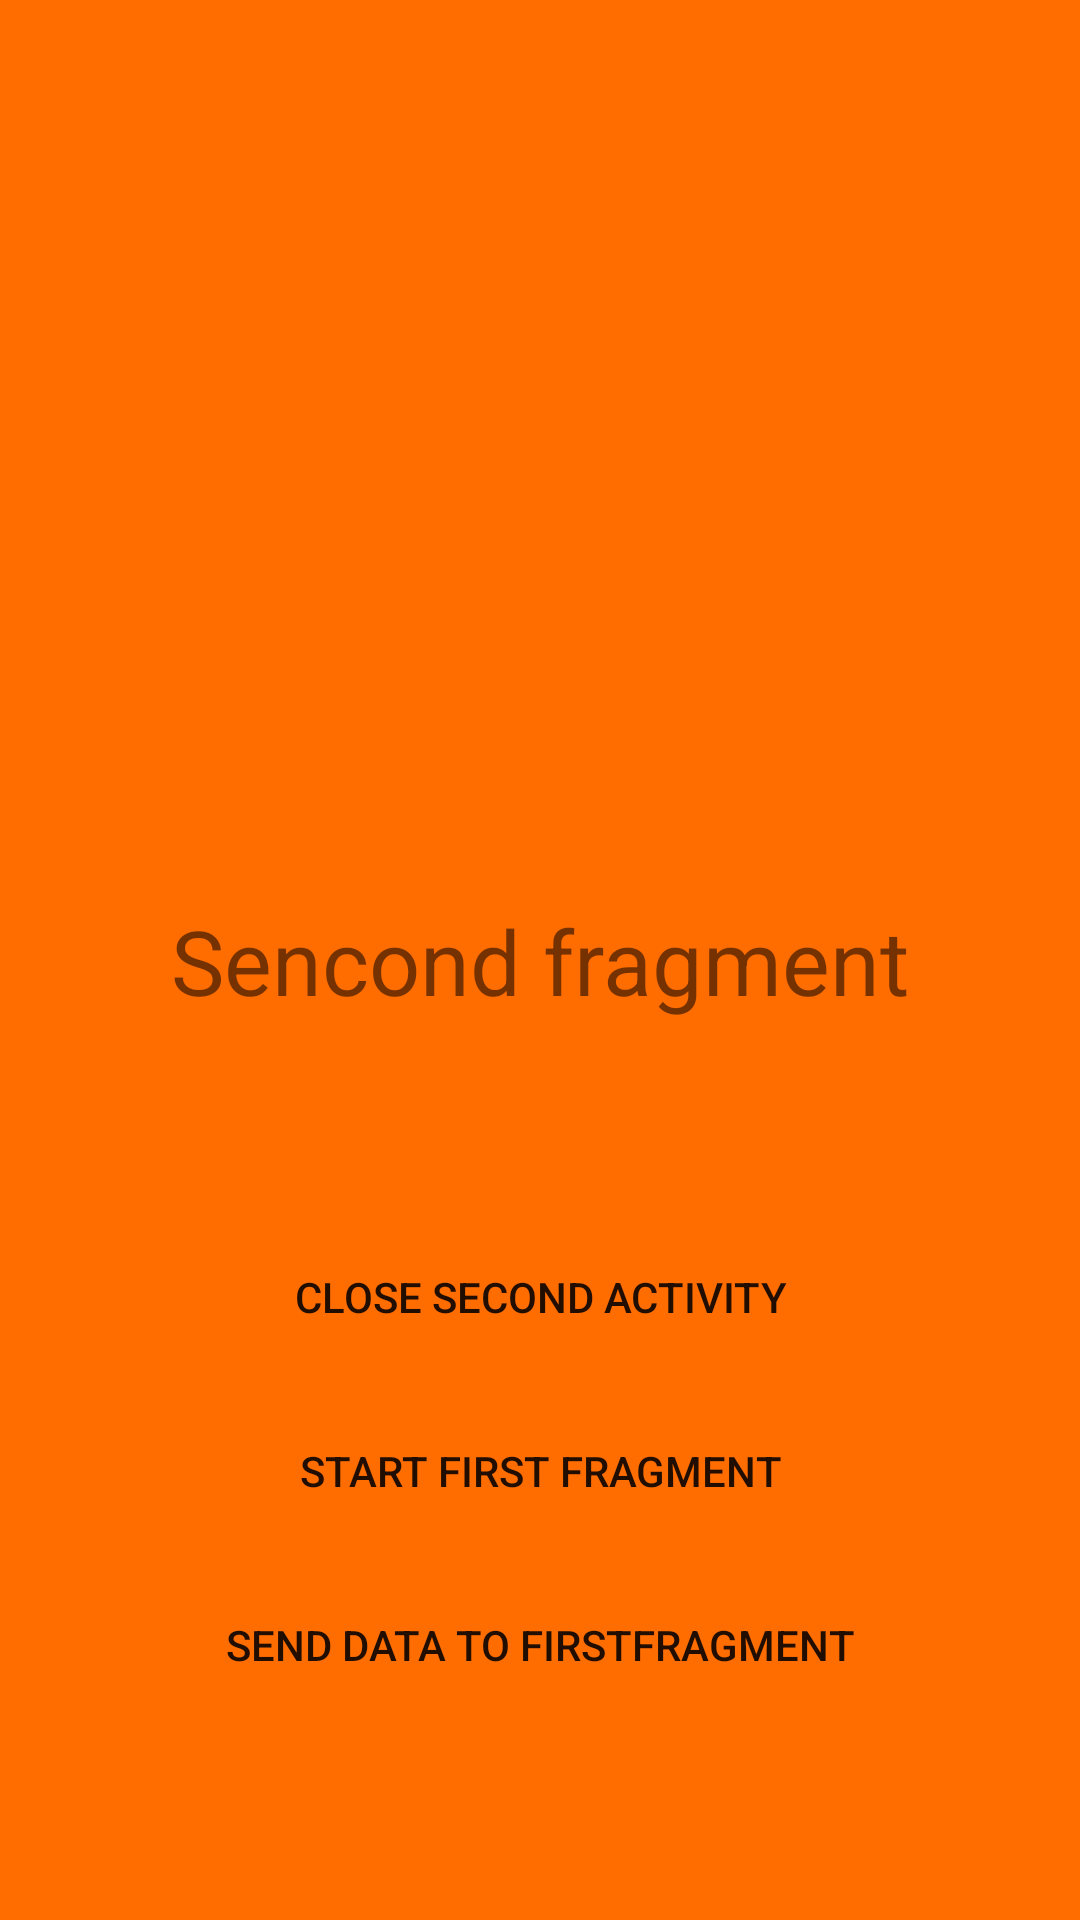

Write the Android layout XML for this screen, with the resource values it uses.
<!-- AndroidManifest.xml: application theme AppTheme -->
<!-- res/layout/fragment_second.xml -->
<?xml version="1.0" encoding="utf-8"?>
<androidx.constraintlayout.widget.ConstraintLayout xmlns:android="http://schemas.android.com/apk/res/android"
    xmlns:app="http://schemas.android.com/apk/res-auto"
    xmlns:tools="http://schemas.android.com/tools"
    android:layout_width="match_parent"
    android:layout_height="match_parent"
    android:background="#FF6D00"
    android:orientation="vertical">


    <TextView
        android:id="@+id/textMessage"
        android:layout_width="wrap_content"
        android:layout_height="wrap_content"
        android:layout_gravity="center"
        android:gravity="center"
        android:text="Sencond fragment"
        android:textSize="30dp"
        app:layout_constraintBottom_toBottomOf="parent"
        app:layout_constraintEnd_toEndOf="parent"
        app:layout_constraintStart_toStartOf="parent"
        app:layout_constraintTop_toTopOf="parent" />

    <LinearLayout
        android:layout_width="wrap_content"
        android:layout_height="wrap_content"
        android:orientation="vertical"
        app:layout_constraintBottom_toBottomOf="parent"
        app:layout_constraintEnd_toEndOf="parent"
        app:layout_constraintStart_toStartOf="parent"
        app:layout_constraintTop_toBottomOf="@+id/textMessage">

        <Button
            android:id="@+id/btnClose"
            style="@style/buttoncustom"
            android:text="Close Second Activity" />


        <Button
            android:layout_marginTop="10dp"
            android:id="@+id/btnStartFirFrag"
            style="@style/buttoncustom"
            android:text="Start First Fragment" />


        <Button
            android:layout_marginTop="10dp"
            android:id="@+id/btnSendData"
            style="@style/buttoncustom"
            android:onClick="onClick"
            android:text="Send data to FirstFragment" />

    </LinearLayout>


</androidx.constraintlayout.widget.ConstraintLayout>
<!-- resources referenced by this layout -->
<resources>
  <style name="buttoncustom" parent="TextAppearance.AppCompat.Button">
          <item name="android:layout_width">match_parent</item>
          <item name="android:layout_height">wrap_content</item>
          <item name="android:background">@drawable/shape_radius_8dp</item>
          <item name="android:backgroundTint">#FFAB00</item>
          <item name="android:padding">5dp</item>
      </style>
</resources>
